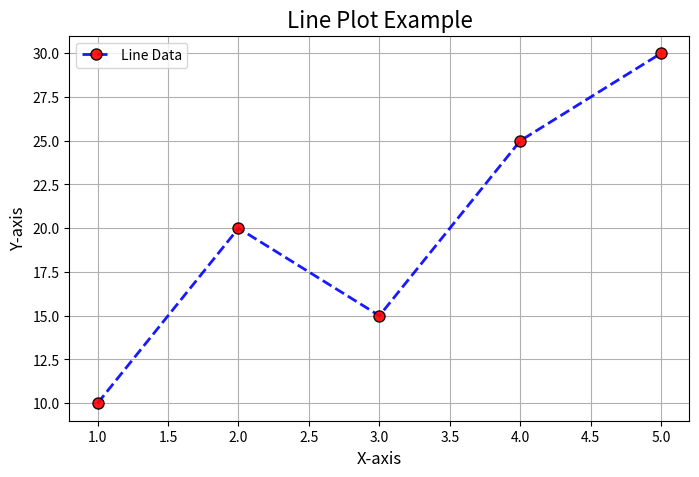

Write Python code to recreate this figure.
#name: harshvaya
#enrolment.no: 92400527205

'''Python program of Line plot with all parameters of a sample data.    '''

import matplotlib.pyplot as plt

# Sample data
x = [1, 2, 3, 4, 5]
y = [10, 20, 15, 25, 30]

plt.figure(figsize=(8,5))

plt.plot(
    x, y,
    color='blue',
    linestyle='--',
    linewidth=2,
    marker='o',
    markersize=8,
    markerfacecolor='red',
    markeredgecolor='black',
    alpha=0.9,
    label='Line Data'
)

plt.title("Line Plot Example", fontsize=16)
plt.xlabel("X-axis", fontsize=12)
plt.ylabel("Y-axis", fontsize=12)

plt.grid(True)
plt.legend()

plt.show()
